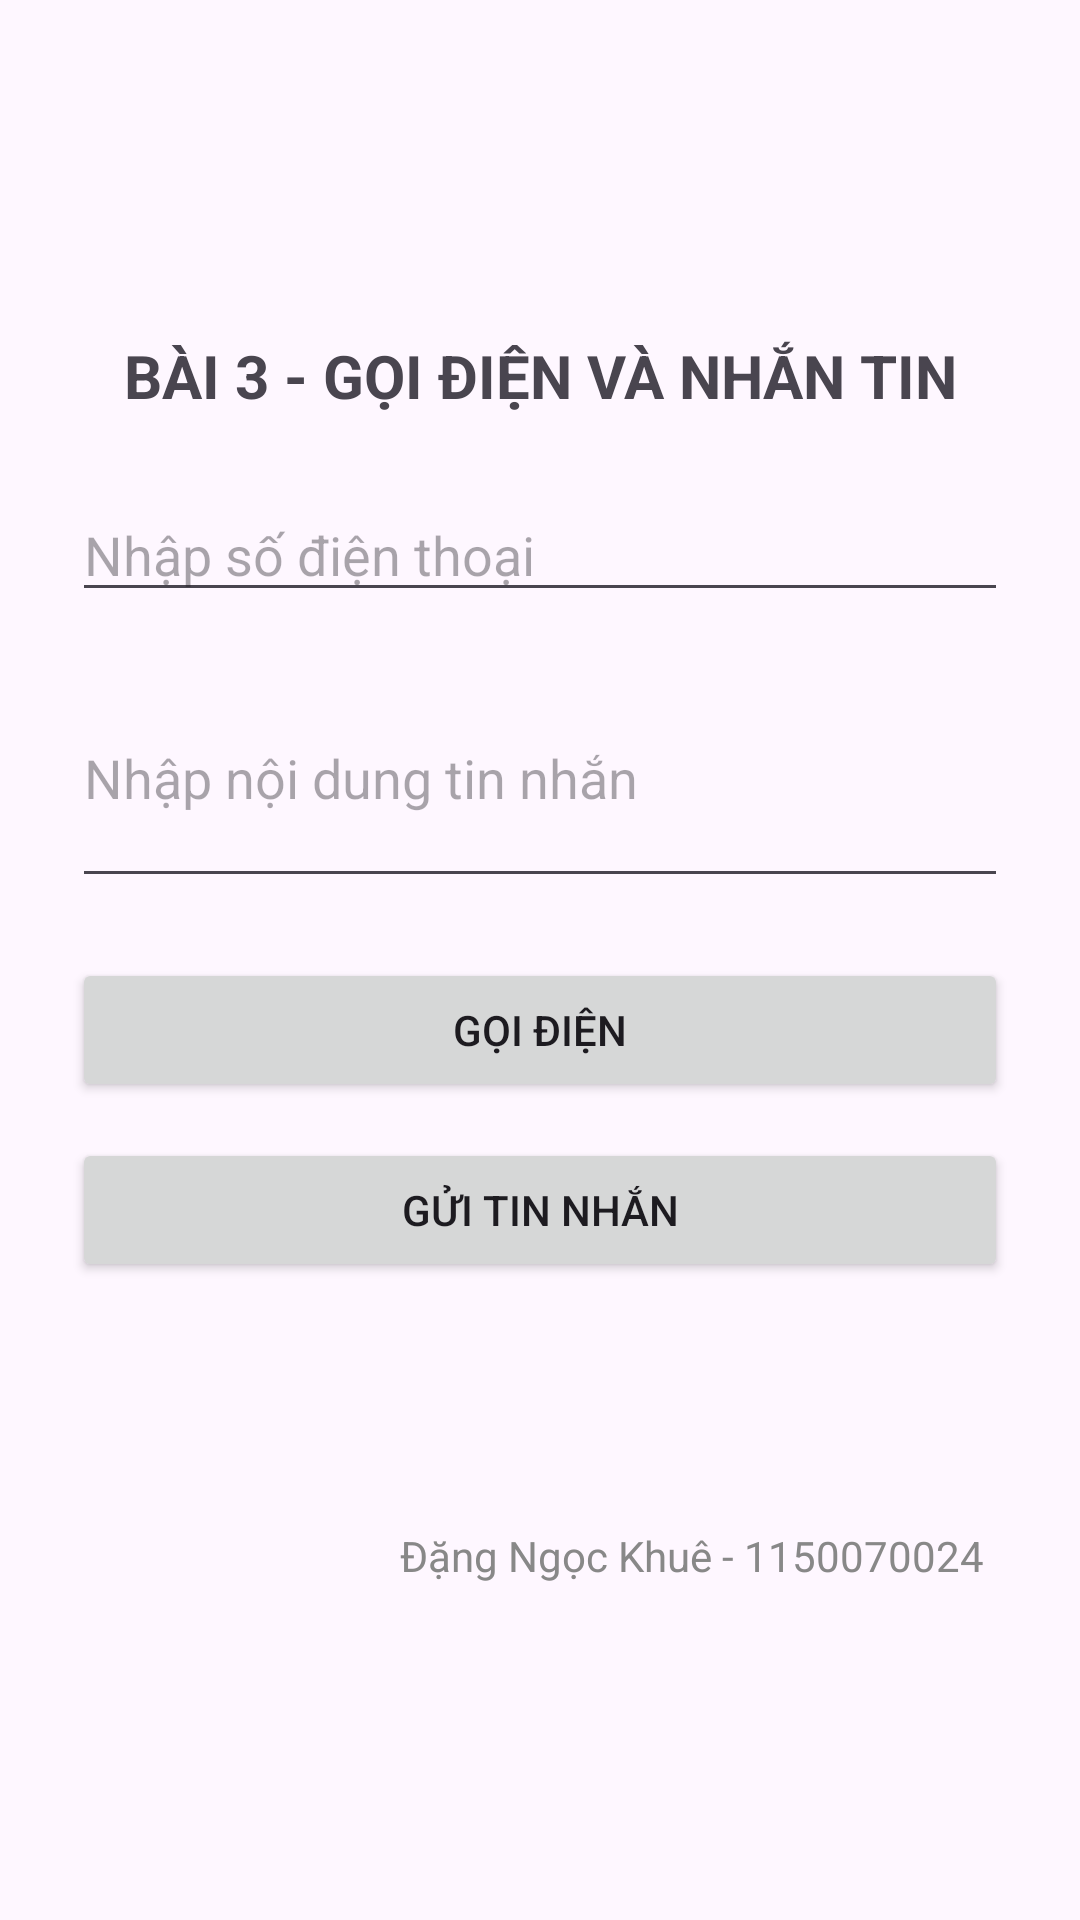

This screen was rendered from an Android layout file. Write that file and the resources it references.
<!-- AndroidManifest.xml: application theme Theme.Dnk_1150070024_lab1_th1 -->
<!-- res/layout/activity_bai3_lab1.xml -->
<?xml version="1.0" encoding="utf-8"?>
<LinearLayout xmlns:android="http://schemas.android.com/apk/res/android"
    xmlns:tools="http://schemas.android.com/tools"
    android:layout_width="match_parent"
    android:layout_height="match_parent"
    android:orientation="vertical"
    android:padding="24dp"
    android:gravity="center"
    tools:context=".Bai3_lab1Activity">

    <TextView
        android:text="BÀI 3 - GỌI ĐIỆN VÀ NHẮN TIN"
        android:textSize="20sp"
        android:textStyle="bold"
        android:gravity="center"
        android:layout_width="match_parent"
        android:layout_height="wrap_content"
        android:layout_marginBottom="24dp" />

    <EditText
        android:id="@+id/edtPhone"
        android:hint="Nhập số điện thoại"
        android:inputType="phone"
        android:layout_width="match_parent"
        android:layout_height="wrap_content"
        android:layout_marginBottom="12dp" />

    <EditText
        android:id="@+id/edtSMS"
        android:hint="Nhập nội dung tin nhắn"
        android:inputType="textMultiLine"
        android:layout_width="match_parent"
        android:layout_height="wrap_content"
        android:minLines="3"
        android:layout_marginBottom="20dp" />

    <Button
        android:id="@+id/btnCall"
        android:text="GỌI ĐIỆN"
        android:layout_width="match_parent"
        android:layout_height="wrap_content"
        android:layout_marginBottom="12dp" />

    <Button
        android:id="@+id/btnSMS"
        android:text="GỬI TIN NHẮN"
        android:layout_width="match_parent"
        android:layout_height="wrap_content"
        android:layout_marginBottom="20dp" />

    <TextView
        android:id="@+id/txtKQ"
        android:text=""
        android:textSize="16sp"
        android:gravity="center"
        android:layout_width="match_parent"
        android:layout_height="wrap_content" />

    <TextView
        android:id="@+id/txtInfo"
        android:text="Đặng Ngọc Khuê - 1150070024"
        android:textSize="14sp"
        android:textColor="#888888"
        android:layout_gravity="end"
        android:layout_marginTop="40dp"
        android:layout_marginEnd="8dp"
        android:layout_width="wrap_content"
        android:layout_height="wrap_content" />
</LinearLayout>
<!-- resources referenced by this layout -->
<resources>
  <style name="Theme.Dnk_1150070024_lab1_th1" parent="Base.Theme.Dnk_1150070024_lab1_th1" />
  <style name="Base.Theme.Dnk_1150070024_lab1_th1" parent="Theme.Material3.DayNight.NoActionBar">
          <item name="colorPrimary">@color/purple_500</item>
          <item name="colorPrimaryVariant">@color/purple_700</item>
          <item name="colorOnPrimary">@color/white</item>
          <item name="colorSecondary">@color/teal_200</item>
          <item name="colorSecondaryVariant">@color/teal_700</item>
          <item name="colorOnSecondary">@color/black</item>
      </style>
  <color name="purple_500">#6200EE</color>
  <color name="purple_700">#3700B3</color>
  <color name="white">#FFFFFF</color>
  <color name="teal_200">#03DAC5</color>
  <color name="teal_700">#018786</color>
  <color name="black">#000000</color>
</resources>
